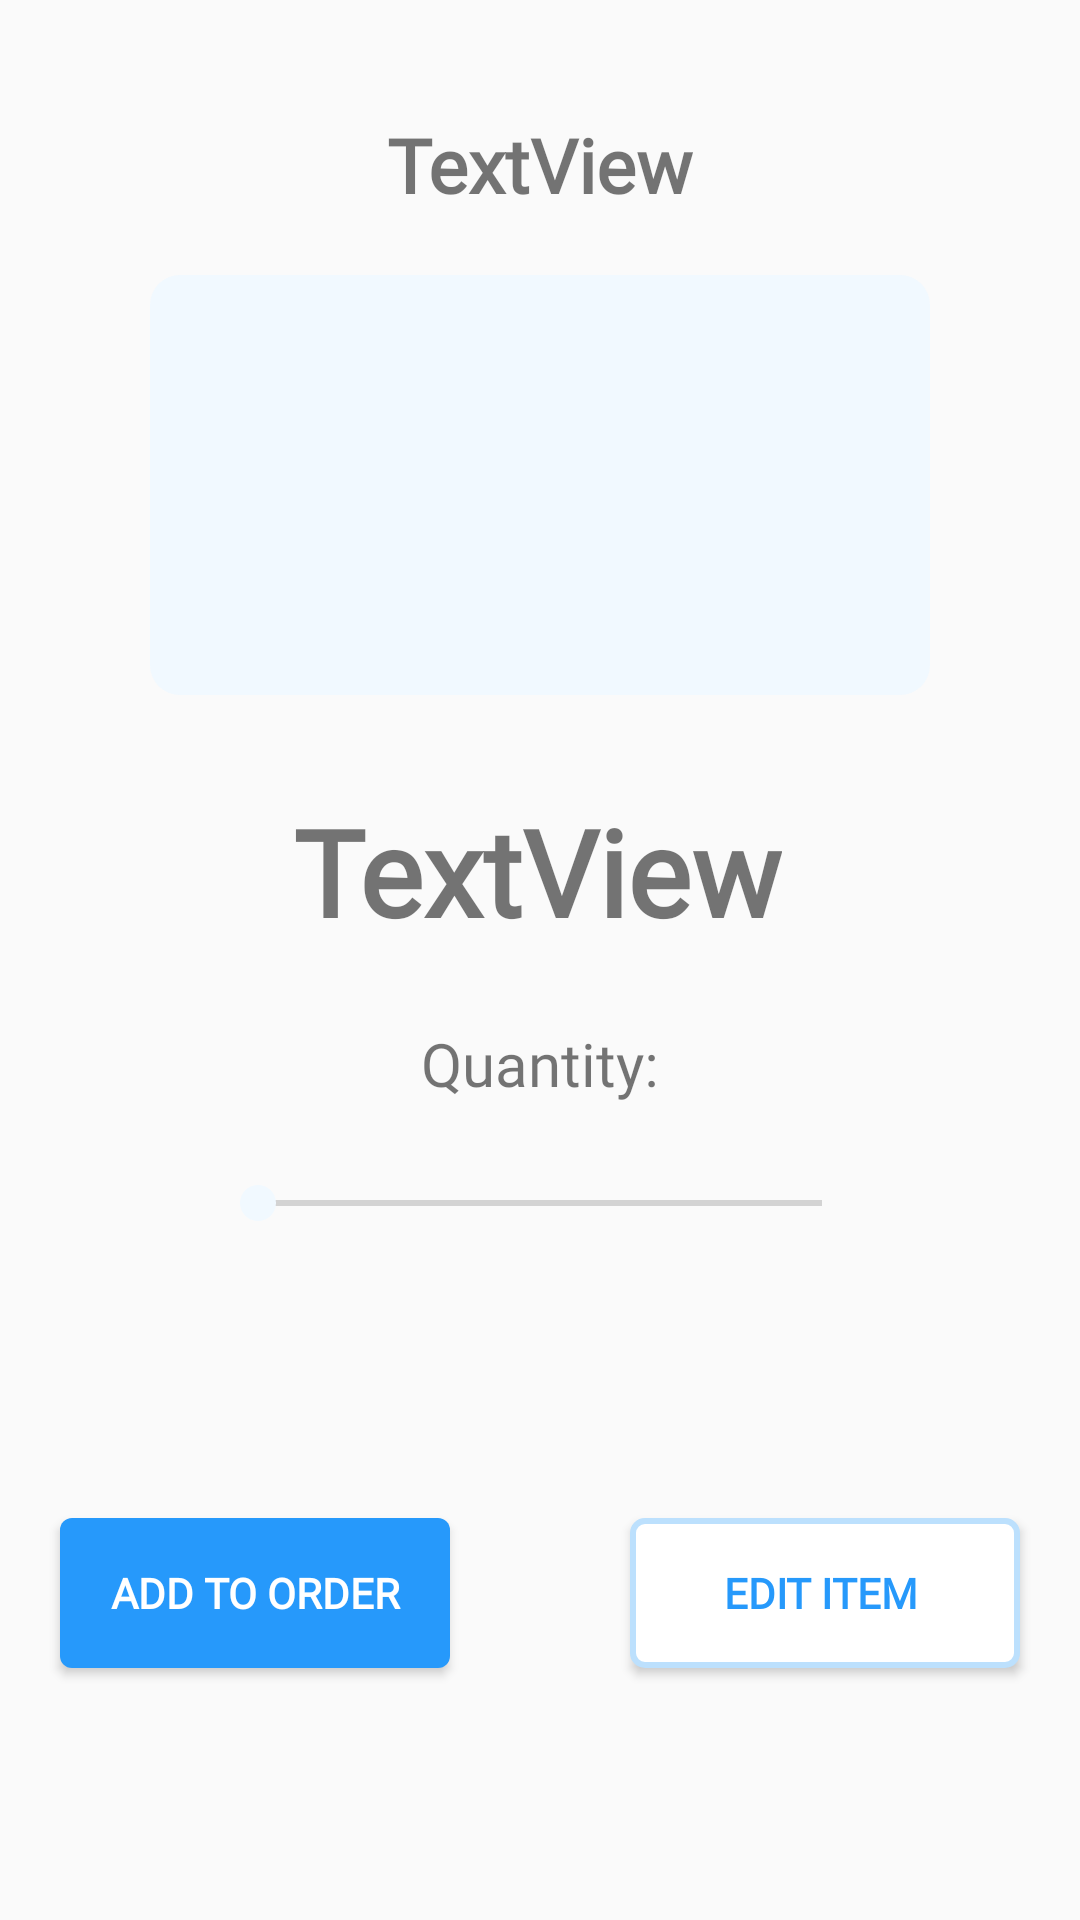

Reconstruct the res/layout file that produces this screen, plus the resources it refers to.
<!-- AndroidManifest.xml: application theme AppTheme -->
<!-- res/layout/add_to_order_dialog.xml -->
<?xml version="1.0" encoding="utf-8"?>
<android.support.constraint.ConstraintLayout xmlns:android="http://schemas.android.com/apk/res/android"
    xmlns:app="http://schemas.android.com/apk/res-auto"
    xmlns:tools="http://schemas.android.com/tools"
    android:layout_width="match_parent"
    android:layout_height="wrap_content">

    <TextView
        android:id="@+id/menuDialogNameTextView"
        android:layout_width="wrap_content"
        android:layout_height="wrap_content"
        android:layout_marginTop="38dp"
        android:fontFamily="@font/raleway"
        android:text="TextView"
        android:textSize="25sp"
        android:textStyle="bold"
        app:layout_constraintEnd_toEndOf="parent"
        app:layout_constraintStart_toStartOf="parent"
        app:layout_constraintTop_toTopOf="parent" />

    <ImageView
        android:id="@+id/menuDialogImageView"
        android:layout_width="260dp"
        android:layout_height="140dp"
        android:layout_marginTop="20dp"
        android:background="@drawable/rounded_corner_placeholder"
        app:layout_constraintBottom_toTopOf="@+id/menuDialogPriceTextView"
        app:layout_constraintEnd_toEndOf="parent"
        app:layout_constraintStart_toStartOf="parent"
        app:layout_constraintTop_toBottomOf="@+id/menuDialogNameTextView" />

    <TextView
        android:id="@+id/menuDialogPriceTextView"
        android:layout_width="wrap_content"
        android:layout_height="wrap_content"
        android:layout_marginStart="162dp"
        android:layout_marginTop="32dp"
        android:layout_marginEnd="164dp"
        android:fontFamily="@font/raleway"
        android:text="TextView"
        android:textSize="40sp"
        android:textStyle="bold"
        app:layout_constraintEnd_toEndOf="parent"
        app:layout_constraintStart_toStartOf="parent"
        app:layout_constraintTop_toBottomOf="@+id/menuDialogImageView" />

    <TextView
        android:id="@+id/menuDialogQuantityTextView"
        android:layout_width="wrap_content"
        android:layout_height="wrap_content"
        android:layout_marginTop="24dp"
        android:fontFamily="@font/montserrat"
        android:text="Quantity:"
        android:textSize="20sp"
        app:layout_constraintEnd_toEndOf="parent"
        app:layout_constraintStart_toStartOf="parent"
        app:layout_constraintTop_toBottomOf="@+id/menuDialogPriceTextView" />

    <SeekBar
        android:id="@+id/menuDialogSeekBar"
        android:layout_width="220dp"
        android:layout_height="wrap_content"
        android:layout_marginTop="24dp"
        app:layout_constraintEnd_toEndOf="parent"
        app:layout_constraintStart_toStartOf="parent"
        app:layout_constraintTop_toBottomOf="@+id/menuDialogQuantityTextView" />

    <Button
        android:id="@+id/menuDialogAddOrderbutton"
        android:layout_width="130dp"
        android:layout_height="50dp"
        android:layout_marginStart="20dp"
        android:layout_marginTop="50dp"
        android:layout_marginBottom="38dp"
        android:background="@drawable/rounded_corner_button_filled"
        android:fontFamily="@font/raleway"
        android:text="add to order"
        android:textColor="#fff"
        android:textStyle="bold"
        app:layout_constraintBottom_toBottomOf="parent"
        app:layout_constraintStart_toStartOf="parent"
        app:layout_constraintTop_toBottomOf="@+id/menuDialogSeekBar" />

    <Button
        android:id="@+id/menuDialogEditOrderbutton"
        android:layout_width="130dp"
        android:layout_height="50dp"
        android:layout_marginTop="50dp"
        android:layout_marginEnd="20dp"
        android:layout_marginBottom="38dp"
        android:background="@drawable/rounded_corner_button"
        android:fontFamily="@font/raleway"
        android:text="edit item "
        android:textColor="@color/colorPrimary"
        android:textStyle="bold"
        app:layout_constraintBottom_toBottomOf="parent"
        app:layout_constraintEnd_toEndOf="parent"
        app:layout_constraintTop_toBottomOf="@+id/menuDialogSeekBar" />

    <ImageButton
        android:id="@+id/menuDialogCloseImageButton"
        android:layout_width="wrap_content"
        android:layout_height="wrap_content"
        android:layout_marginTop="24dp"
        android:layout_marginEnd="20dp"
        android:background="@android:color/transparent"
        app:layout_constraintEnd_toEndOf="parent"
        app:layout_constraintTop_toTopOf="parent"
        app:srcCompat="@drawable/ic_close_black" />

</android.support.constraint.ConstraintLayout>
<!-- resources referenced by this layout -->
<resources>
  <color name="colorPrimary">#2699FB</color>
  <!-- drawable ic_close_black (drawable) -->
  <vector android:height="24dp" android:tint="#2699FB"
      android:viewportHeight="24.0" android:viewportWidth="24.0"
      android:width="24dp" xmlns:android="http://schemas.android.com/apk/res/android">
      <path android:fillColor="#FF000000" android:pathData="M19,6.41L17.59,5 12,10.59 6.41,5 5,6.41 10.59,12 5,17.59 6.41,19 12,13.41 17.59,19 19,17.59 13.41,12z"/>
  </vector>
  <!-- drawable rounded_corner_button (drawable) -->
  <?xml version="1.0" encoding="utf-8"?>
  <selector xmlns:android="http://schemas.android.com/apk/res/android">
      <item>
          <shape
              android:shape="rectangle">
  
              <solid
                  android:color="#fff"/>
  
              <stroke
                  android:color="@color/colorTertiary"
                  android:width="2dp" />
  
              <corners
                  android:radius="4dp" />
          </shape>
      </item>
  </selector>
  <!-- drawable rounded_corner_button_filled (drawable) -->
  <?xml version="1.0" encoding="utf-8"?>
  <selector xmlns:android="http://schemas.android.com/apk/res/android">
      <item>
          <shape
              android:shape="rectangle">
  
              <solid
                  android:color="@color/colorPrimary"/>
  
              <corners
                  android:radius="4dp" />
          </shape>
      </item>
  </selector>
  <!-- drawable rounded_corner_placeholder (drawable) -->
  <?xml version="1.0" encoding="utf-8"?>
  <selector xmlns:android="http://schemas.android.com/apk/res/android">
      <item>
          <shape
              android:shape="rectangle">
  
              <solid
                  android:color="@color/colorSecondary"/>
  
              <corners
                  android:radius="10dp" />
          </shape>
      </item>
  </selector>
  <style name="AppTheme" parent="Theme.AppCompat.Light.NoActionBar">
          <item name="coordinatorLayoutStyle">@style/Widget.Design.CoordinatorLayout</item>
          <item name="cardViewStyle">@style/CardView</item>
          <item name="colorPrimary">@color/colorPrimary</item>
          <item name="colorAccent">@color/colorSecondary</item>
          <item name="colorPrimaryDark">@color/colorPrimary</item>
      </style>
  <color name="colorTertiary">#bce0fd</color>
  <color name="colorSecondary">#F1F9FF</color>
</resources>
